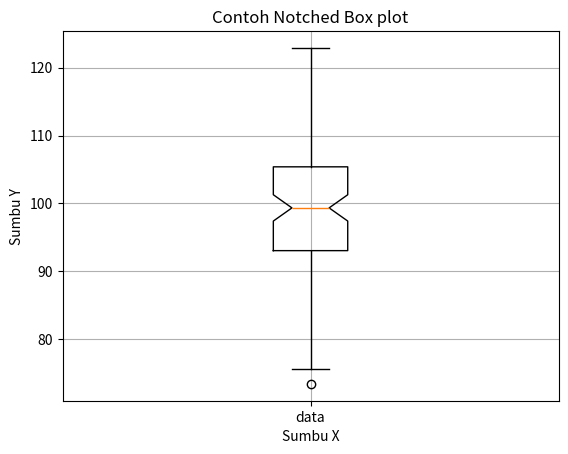

The matplotlib source for this figure:
import matplotlib.pyplot as plt
import numpy as np

#Sample Data
np.random.seed(2)
data = np.random.normal(loc=100, size=100, scale=10)

#notched Box Plot
plt.boxplot(data, labels=['data'], notch=True)
plt.title('Contoh Notched Box plot')
plt.xlabel('Sumbu X')
plt.ylabel('Sumbu Y')
plt.grid()
plt.show()
